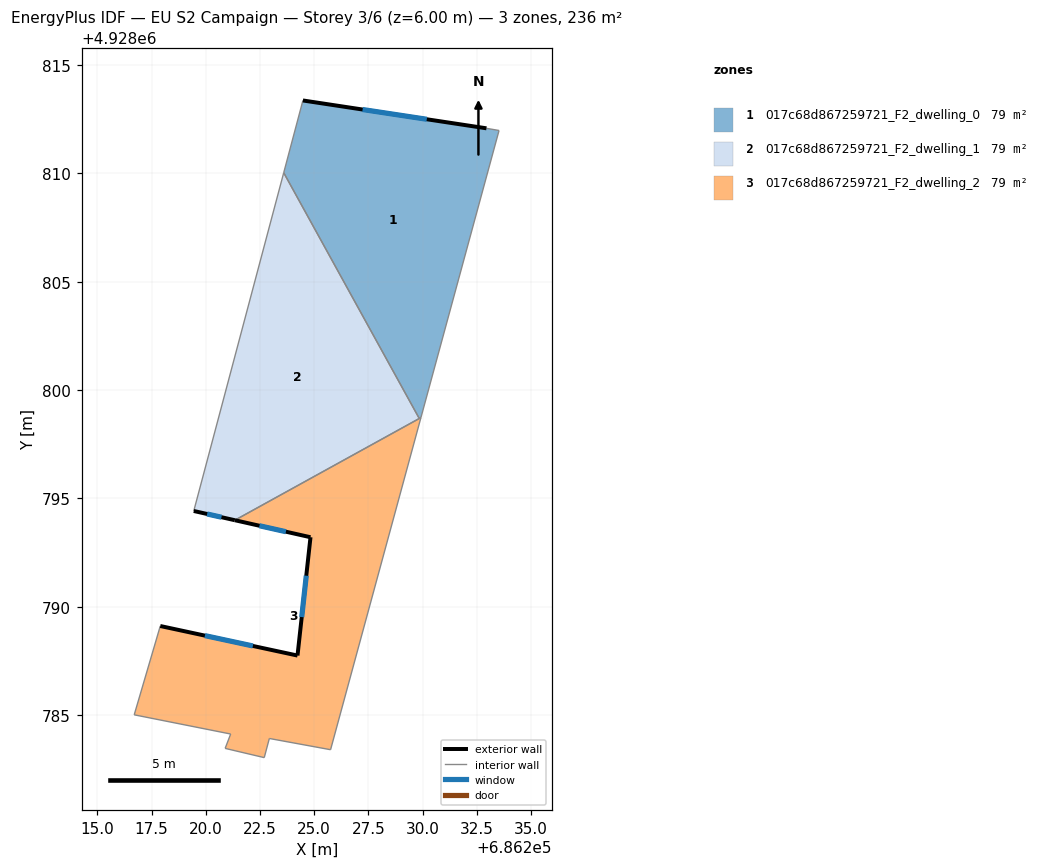
=== STOREY PLAN SPEC (per zone: floor XY polygon, exterior-wall plan segments, windows/doors) ===
zone 1: 017c68d867259721_F2_dwelling_0  (78.6 m²)
  floor: (686233.53, 4928811.98) (686229.93, 4928798.73) (686229.85, 4928798.69) (686223.59, 4928810.03) (686224.48, 4928813.36) (686232.95, 4928812.08)
  exterior wall: (686232.95, 4928812.08) – (686224.48, 4928813.36)  [8.6 m]
    window: (686230.19, 4928812.50) – (686227.23, 4928812.95)  [3.1 m²]
  interior walls: 5
zone 2: 017c68d867259721_F2_dwelling_1  (78.6 m²)
  floor: (686223.59, 4928810.03) (686229.85, 4928798.69) (686221.34, 4928794.00) (686219.44, 4928794.42)
  exterior wall: (686219.44, 4928794.42) – (686221.34, 4928794.00)  [1.9 m]
    window: (686220.06, 4928794.28) – (686220.72, 4928794.13)  [0.7 m²]
  interior walls: 3
zone 3: 017c68d867259721_F2_dwelling_2  (78.6 m²)
  floor: (686229.93, 4928798.73) (686225.76, 4928783.41) (686222.93, 4928783.92) (686222.69, 4928783.04) (686220.89, 4928783.47) (686221.15, 4928784.13) (686216.69, 4928785.01) (686217.90, 4928789.11) (686224.23, 4928787.75) (686224.83, 4928793.21) (686221.34, 4928794.00)
  exterior wall: (686224.23, 4928787.75) – (686217.90, 4928789.11)  [6.5 m]
    window: (686222.17, 4928788.19) – (686219.96, 4928788.67)  [2.4 m²]
  exterior wall: (686224.83, 4928793.21) – (686224.23, 4928787.75)  [5.5 m]
    window: (686224.63, 4928791.43) – (686224.42, 4928789.53)  [2.0 m²]
  exterior wall: (686221.34, 4928794.00) – (686224.83, 4928793.21)  [3.6 m]
    window: (686222.47, 4928793.74) – (686223.69, 4928793.47)  [1.3 m²]
  interior walls: 9

=== DERIVED (storey summary) ===
Building: EU S2 Campaign
Storey: 3 of 6  (floor level z = 6.00 m)
Storey gross floor area: 235.9 m²
Zones on this storey: 3
  - 017c68d867259721_F2_dwelling_0: floor 78.6 m²; exterior wall 8.6 m (25.7 m²); 1 window(s) 3.1 m²; WWR 12.2%
  - 017c68d867259721_F2_dwelling_1: floor 78.6 m²; exterior wall 1.9 m (5.8 m²); 1 window(s) 0.7 m²; WWR 12.2%
  - 017c68d867259721_F2_dwelling_2: floor 78.6 m²; exterior wall 15.5 m (46.6 m²); 3 window(s) 5.7 m²; WWR 12.2%
Zone adjacency (shared interzone walls):
  - 017c68d867259721_F2_dwelling_0 ↔ 017c68d867259721_F2_dwelling_1
  - 017c68d867259721_F2_dwelling_0 ↔ 017c68d867259721_F2_dwelling_2
  - 017c68d867259721_F2_dwelling_1 ↔ 017c68d867259721_F2_dwelling_2